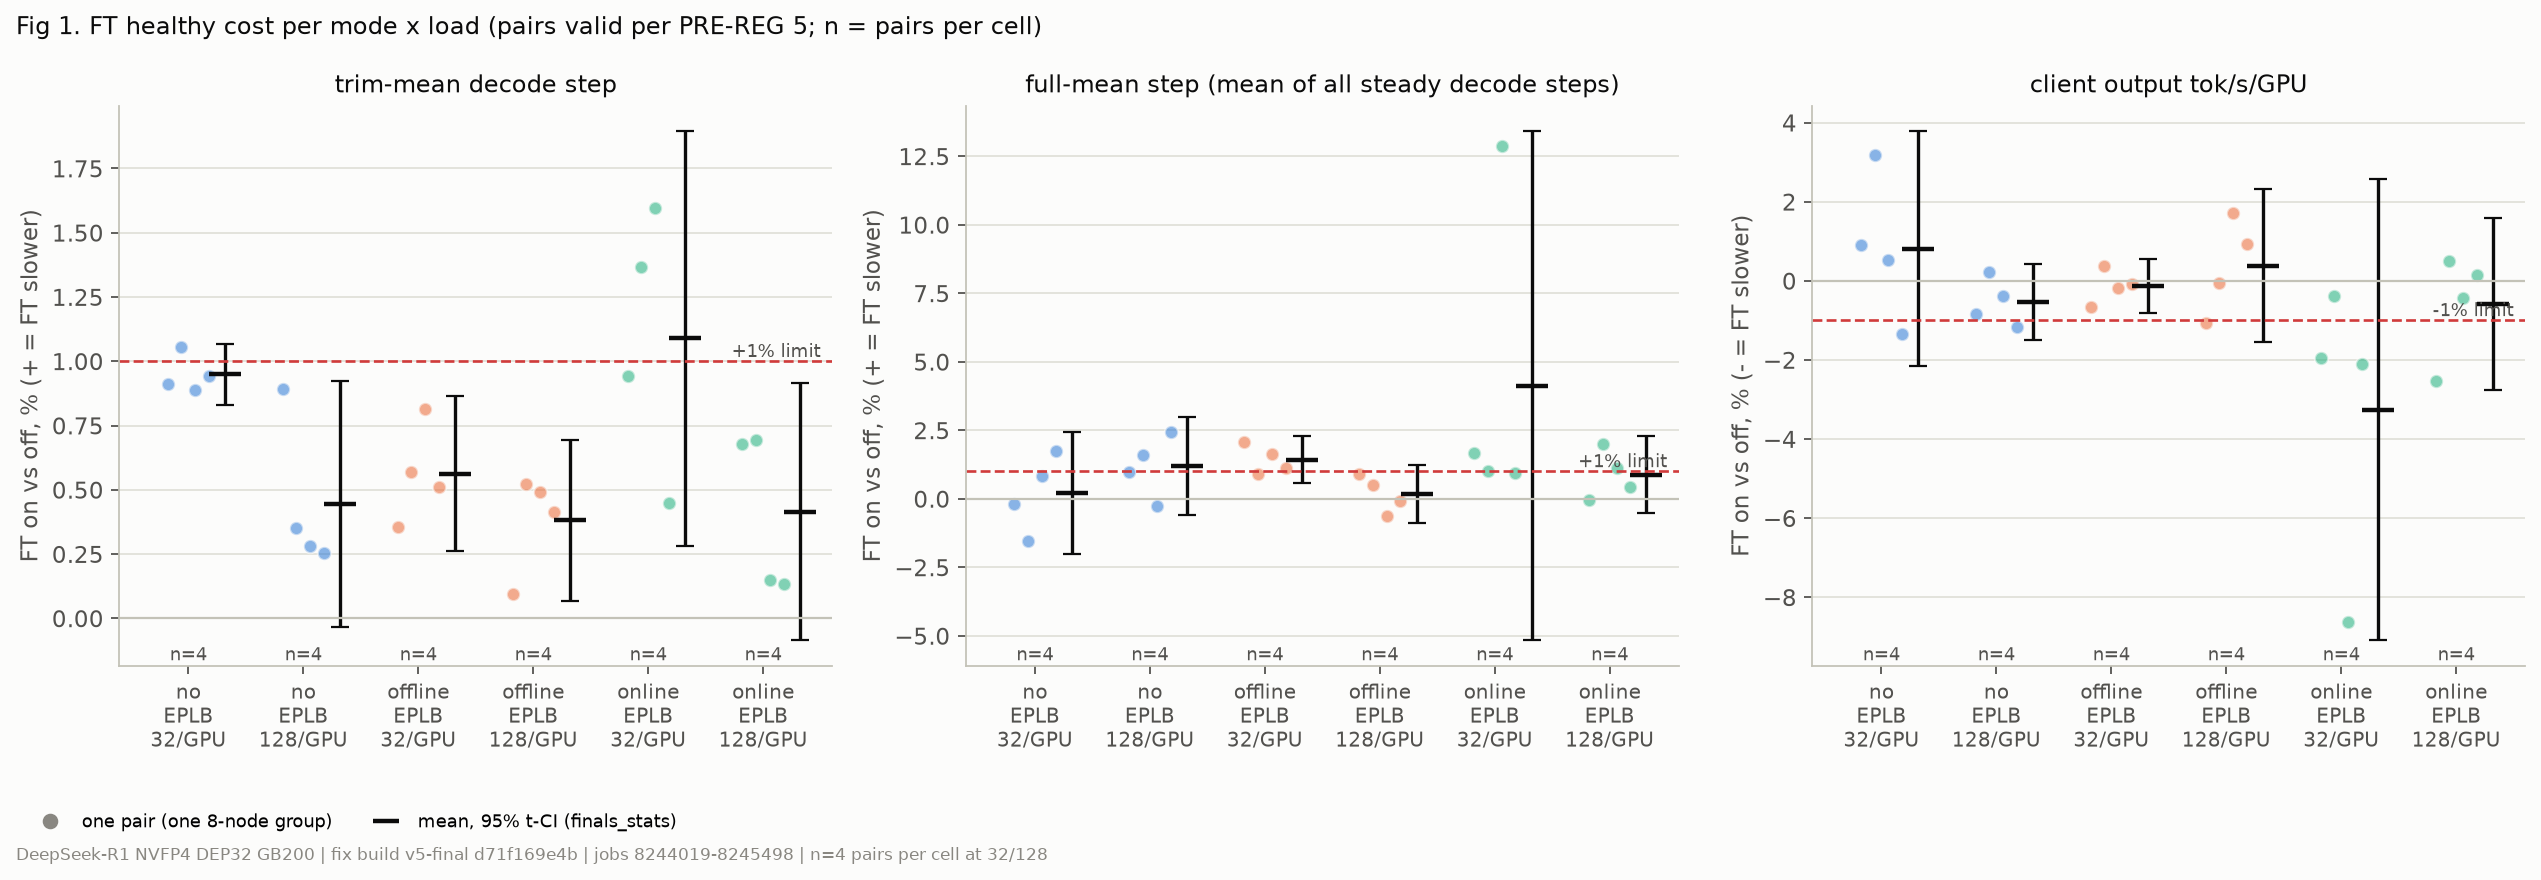

Data behind this chart, as committed beside it:
metric, mode, load, n, mean_pct, ci95_lo, ci95_hi, one_sided_ub, pairs_pct
trim, noeplb, 32, 4, 0.9489, 0.8316, 1.066, 1.036, 0.9131;1.0546;0.8872;0.9408
trim, noeplb, 128, 4, 0.4442, -0.03486, 0.9233, 0.7985, 0.8915;0.3513;0.2817;0.2523
trim, offline, 32, 4, 0.5617, 0.2604, 0.8631, 0.7846, 0.3573;0.5679;0.8127;0.5092
trim, offline, 128, 4, 0.3807, 0.06762, 0.6938, 0.6122, 0.0935;0.5215;0.4933;0.4146
trim, online, 32, 4, 1.089, 0.2829, 1.895, 1.685, 0.9429;1.3679;1.5982;0.4474
trim, online, 128, 4, 0.4142, -0.08571, 0.9141, 0.7838, 0.6767;0.6955;0.1499;0.1346
full, noeplb, 32, 4, 0.213, -2.023, 2.449, 1.866, -0.1719;-1.5374;0.8161;1.7452
full, noeplb, 128, 4, 1.193, -0.5973, 2.983, 2.517, 0.9932;1.5920;-0.2443;2.4312
full, offline, 32, 4, 1.433, 0.581, 2.286, 2.064, 2.0861;0.8960;1.6394;1.1118
full, offline, 128, 4, 0.1726, -0.8907, 1.236, 0.9588, 0.8966;0.4932;-0.6385;-0.0611
full, online, 32, 4, 4.126, -5.164, 13.42, 11, 1.6715;1.0183;12.8704;0.9446
full, online, 128, 4, 0.8824, -0.5321, 2.297, 1.928, -0.0423;2.0099;1.1154;0.4465
client, noeplb, 32, 4, 0.8167, -2.151, 3.785, 3.011, 0.8988;3.1921;0.5279;-1.3522
client, noeplb, 128, 4, -0.5426, -1.502, 0.4166, 0.1667, -0.8444;0.2252;-0.3876;-1.1636
client, offline, 32, 4, -0.1336, -0.8149, 0.5476, 0.3701, -0.6588;0.3827;-0.1900;-0.0683
client, offline, 128, 4, 0.381, -1.548, 2.31, 1.808, -1.0769;-0.0549;1.7153;0.9407
client, online, 32, 4, -3.264, -9.091, 2.564, 1.045, -1.9454;-0.3794;-8.6319;-2.0980
client, online, 128, 4, -0.5807, -2.751, 1.589, 1.024, -2.5445;0.4959;-0.4293;0.1552
